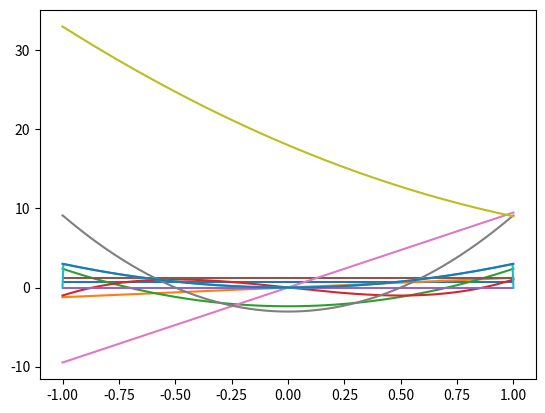

Recreate this plot in Python.
import numpy as np
import matplotlib.pyplot as plt
import math

size = 100000
start = 70000

n = 4
sep =int((size-start)/(n-1))

x =np.linspace(-start/(size-start),1, size)
ramp = np.linspace(0,0, size)
for i in range(size):
    ramp[i] = max(min(1,x[i]*(n-1)),0)
# plt.plot(x,ramp)
# plt.show()
ramp = np.roll(ramp,-sep)
ramp[start:] = np.ones(size-start)

ts = []

# PDE: Uxx + 2Ux + U = 3x^2
# BCs: U(-1) = -18, U(1) = -6
# Domain: -1 < x < 1

xs = np.linspace(-1,1,1000)

# Weighting functions
t0 = math.sqrt(2)/2*np.ones(1000)
t1 = math.sqrt(6)/2*xs
t2 = math.sqrt(90)/4*(2*xs**2-1)
t3 = math.sqrt(1190)/34*(4*xs**3-3*xs)
ts = [t0,t1,t2,t3]


for i in range(n):
    # ts.append(np.roll(ramp, sep*i)[start:] - np.roll(ramp, sep*(i+1))[start:])
    plt.plot(xs, ts[i])
plt.show()


# Derivatives of W (Wx)
dts = []
for i in range(n):
    dts.append(np.gradient(ts[i],xs))
    plt.plot(xs, dts[i])
plt.show()


K = np.zeros((n,n))
for i in range(0,n):
    for j in range(0,n):
        K[i,j] = np.trapz(ts[i]*(2*dts[j]+ts[j]),x=xs)-np.trapz(dts[i]*dts[j],x=xs)

F = np.zeros(n)
for i in range(0,n):

    F[i] = np.trapz(3*xs**2*ts[i], x=xs)-(ts[i][-1]*-6)+(ts[i][0]*-18)

A = np.linalg.solve(K,F)

print(K)
print(F)
print(A)

u = np.zeros(1000)

for i in range(len(A)):
    u+= A[i] * ts[i]

plt.plot(xs,u)
plt.show()

dudx =  np.gradient(u,xs)
print('dudx(-1)= ',dudx[0], ' dudx(1)= ', dudx[-1])
dudxx = np.gradient(dudx,xs)

plt.plot(xs,(dudxx+2*dudx+u))
plt.plot(xs,3*xs**2)

plt.show()